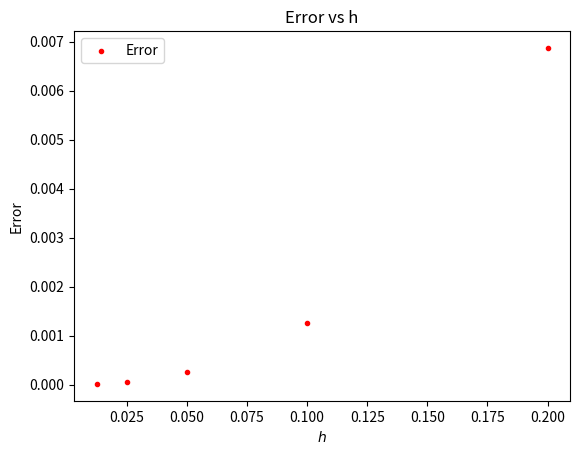
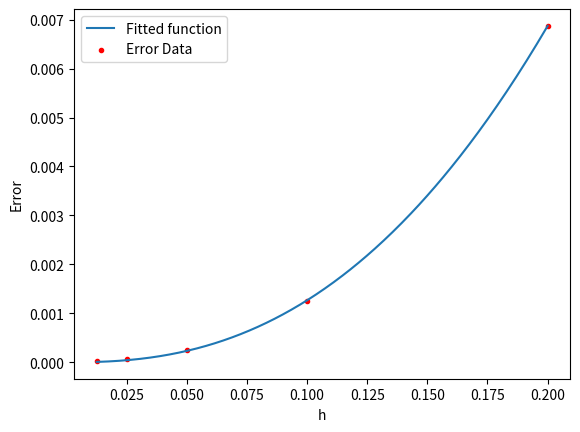

Source code (Python) for these figures, in order:
# NUMERICAL ANALYSIS OF PDEs (W14014TU)
# -----------------------------------------------------------------------------

# [redacted]
# [redacted]

# -----------------------------------------------------------------------------
# POISSON NON-UNIFORM GRID
#------------------------------------------------------------------------------
'''
The program has been written in a way that it is flexible. Variables like num &
k can be used to refine the grid as in the uniform grid code, or to control the
skipping positions.

The position where the non-uniformity occurs on the grid can be changed using
the variable "position". It can be set to a fixed value or can be set to change
with the loop (useful for keeping h fixed and varying position alone) or can
also be set to change with the grid (useful for setting the non-uniformity in
the middle of the grid or to a certain x-coordinate).

Comment out the lines of code that are not necessary for that particular
solution.

'''
#------------------------------------------------------------------------------

import numpy as np
import matplotlib.pyplot as plt
from scipy import optimize

num = 5 #this variable controls the number of loops

K = np.zeros(num) #initialising grid of k values
H = np.zeros(num) #initialising grid of h values

error1 = np.zeros(num) #initialising error matrices
error2 = np.zeros(num)

for k in range(0,num):
    
    K[k] = k + 1 #saving the iteration number to a matrix
    
    ''' Control the value of h here ----------------------------------------'''
    #h = 0.2 #Constant h
    h = 0.2/(2**k) #Variable h with k
    
    N = int(1/h + 1)
    n = int(1/h)
    
    ''' Control the skipping position here ---------------------------------'''
    #position = 1 #Fixed position
    #position = k+1 #Variable position with loop
    position = int(N/2) #Variable position with grid
    
    H[k] = h
    #print("Number of nodes:",n)
    #print("Skipping position:",position)
    #print("h = ",h)
    
    ''' Defining the grid --------------------------------------------------'''    
    X = np.linspace(0,1,N) #grid for numerical solution
    Y = np.linspace(0,1,100*N) #finer grid for exact solution
    
    ''' Defining Laplacian matrix ------------------------------------------'''    
    L=np.diag(2*np.ones(n-2)) + np.diag(-1*np.ones(n-3),1) + np.diag(-1*\
             np.ones(n-3),-1)
    L = L / h**2
    
    ''' Defining the RHS matrices ------------------------------------------'''    
    f1 = np.ones(n-4) #initialising RHS matrices
    f2 = np.ones(n-4)
    
    bc = 1/h**2 #makes it easier to insert in code
    
    ''' If position does not lie on the grid'''
    if(position>n-1 or position<1):
        position = int(input("Enter a value for position in [ 1, n-1]: "))
        
    X = np.delete(X, position) 
     
# If the non-uniformity occurs near the left boundary -------------------------
    
    if(position==1):
        
        L[0][0] = L[0][0] * 0.5 #changing the values in Laplacian matrix
        L[0][1] = L[0][1] * 2 / 3
        
        f1 = np.insert(f1, 0, 1 + bc/3) #inserting the modified boundary values
        f1 = np.insert(f1, n-3, 1 + 2*bc)
        
        for i in range(n-4): #initialising f2
            f2[i] = np.exp(h*(i+3))
        
        f2 = np.insert(f2, 0, (np.exp(2*h) + bc/3)) #inserting the modified BCs
        f2 = np.insert(f2, n-3, (np.exp(1-h) + 2*bc))
        
# If the non-uniformity occurs near the right boundary ------------------------
    
    elif(position==(n-1)):
        
        L[n-3][n-3] = L[n-3][n-3] *0.5 #changing the values in Laplacian matrix
        L[n-3][n-4] = L[n-3][n-4] * 2 / 3
        
        f1 = np.insert(f1, 0, 1 + bc) #inserting the modified boundary values
        f1 = np.insert(f1, n-3, 1 + 2*bc/3)
        
        for i in range(n-4): #initialising f2
            f2[i] = np.exp(h*(i+2))
        
        f2 = np.insert(f2, 0, (np.exp(h) + bc)) #inserting the modified BCs
        f2 = np.insert(f2, n-3, (np.exp(1-2*h) + 2*bc/3))
        
# If the non-uniformity does not occur near the boundaries --------------------
        
    elif(position<(n-1) and position>1):
        
        # Changing the values in Laplacian matrix
        L[position-2][position-2] = L[position-2][position-2] / 2
        L[position-1][position-1] = L[position-1][position-1] / 2
        L[position-2][position-1] = L[position-2][position-1] / 3
        L[position-1][position-2] = L[position-1][position-2] / 3
        
        # Initialising f2 
        for i in range(n-4):
            if(position>i+2):
                f2[i] = np.exp(h*(i+2))
            else:
                f2[i] = np.exp(h*(i+3))
        
        # Inserting the modified boundary values
        
        # Special cases when the non-uniformity occurs at positions 2 or n-2
        
        if(position == 2):
            L[position-1][position] = L[position-1][position] * 2 / 3
            f1 = np.insert(f1, 0, 1 + 2*bc/3)
            f1 = np.insert(f1, n-3, 1 + 2*bc)
            f2 = np.insert(f2, 0, (np.exp(h) + 2*bc/3))
            f2 = np.insert(f2, n-3, (np.exp(1-h) + 2*bc))
            
        elif(position == (n-2)):
            L[position-2][position-3] = L[position-2][position-3] * 2 / 3
            f1 = np.insert(f1, 0, 1 + 1*bc)
            f1 = np.insert(f1, n-3, 1 + 4*bc/3)
            f2 = np.insert(f2, 0, (np.exp(h) + 1*bc))
            f2 = np.insert(f2, n-3, (np.exp(1-h) + 4*bc/3))
            
        else:
            L[position-1][position] = L[position-1][position] * 2 / 3
            L[position-2][position-3] = L[position-2][position-3] * 2 / 3
            f1 = np.insert(f1, 0, 1 + bc)
            f1 = np.insert(f1, n-3, 1 + 2*bc)
            f2 = np.insert(f2, 0, (np.exp(h) + bc))
            f2 = np.insert(f2, n-3, (np.exp(1-h) + 2*bc))
            
    #print("L:\n",L)
    #print("f1: ",f1)
    #print("f2: ",f2,"\n")

# L, f1 and f2 are now properly defined, hence proceeding to solution ---------
        
    u1 = np.linalg.solve(L,f1) #solving for RHS matrix f1
    
    #print("u1:",u1)
    
    u1 = np.insert(u1, 0, 1) #inserting boundary values
    u1 = np.insert(u1, n-1, 2)
    
    #print(u1)
    
    U1 = -((Y**2)/2) + 3*Y/2 + 1 #finer grid
    U1e = -((X**2)/2) + 3*X/2 + 1 #grid with non-uniformity
    
    #print(np.linalg.norm(U1-U1c))
    error1[k] = np.linalg.norm(u1-U1e) #error norm for f1
    #print("Norm of u1, k=",k,":",error1[k])

# -----------------------------------------------------------------------------
    
    u2 = np.linalg.solve(L,f2) #solving for RHS matrix f2
        
    #print("u2: ",u2,"\n")
    
    u2 = np.insert(u2, 0, 1) #inserting boundary values
    u2 = np.insert(u2, n-1, 2)
    
    #print(u2)
    
    U2 = -1*np.exp(Y) + np.e*Y + 2 #finer grid
    U2e = -1*np.exp(X) + np.e*X + 2 #grid with non-uniformity
    
    #print(np.linalg.norm(U2-U2c),"\n")
    error2[k] = np.linalg.norm(u2-U2e) #error norm for f2
    print("Norm (u2), h=",h,", position=",position,":",error2[k])
    
# Plots -----------------------------------------------------------------------
    
    # The solution is plotted only for h = 0.2. Changing the conditions will
    # plot for any required value of h or k.
    
    if (k==0):
        
        # Plot for U1
        plt.figure()
        plt.subplot(121)
        plt.plot(Y,U1,'b-',label='Analytical')
        plt.plot(X,u1,'ro',label='Numerical')
        plt.title("$f_{1}(x)=1$")
        plt.ylabel("$u_1{}}(x)$")
        plt.xlabel("$x$")
        plt.legend()
        
        # Plot for U2
        plt.subplot(122)
        plt.plot(Y,U2,'b-',label='Analytical')
        plt.plot(X,u2,'ro',label='Numerical')
        plt.title("$f_{2}(x)=e^x$")
        plt.ylabel("$u_2{}}(x)$")
        plt.xlabel("$x$")
        plt.legend()

# Analysing the error data ----------------------------------------------------
        
#print(error2)

y_data = error2
x_data = H #use this for comparing errors from grid refinement
#x_data = K #use this for comparing errors from variation in skipping position

# Scatter plot Error vs H or K
plt.figure()
plot1 = plt.subplot(111)
plot1.scatter(x_data, y_data, marker = ".", c='r', label = "Error")
plot1.title.set_text('Error vs h')
plot1.legend(loc='upper left')
plt.xlabel('$h$') # h or k depending on x_data
plt.ylabel('Error')

# Comment out the following section if variation in skipping position is being
# analysed.

# Define the power function "error = C.h^Alpha" 
def error(h, c, Alpha):
    return c * (h**Alpha)

# Use optimize.curve_fit to determine the values of C and Alpha
params, params_covariance = optimize.curve_fit(error, x_data, y_data, p0=[0.01,1.5])
print("C, Alpha: ", params)
#print("x* = L/2, Alpha = ",params[1]) #modify print to print only Alpha

K_fine = np.linspace(0,num-1,100*num) #finer grid to plot fitted curve
H_fine = 0.2/ 2**(K_fine)

# Plot Error vs H with fitted curve
plt.figure()
ax1 = plt.subplot(111)
ax1.plot(H_fine, error(H_fine, params[0], params[1]),
         label='Fitted function')
ax1.scatter(H,error2,c='r',marker='.', label='Error Data')
#ax1.set_ylim([0, 0.0012])
ax1.legend(loc='best')
plt.xlabel('h')
plt.ylabel('Error')

# -----------------------------------------------------------------------------